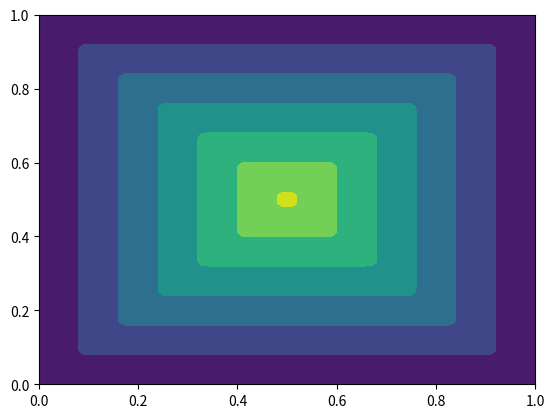

Source code (Python):
import numpy as np
import matplotlib.pyplot as plt

def eikonal_solver(idx, jdx, u, Nt, F):
    if (idx == 0):
        U_H = min(u[1, jdx], 0)
    elif (idx == Nt - 1):
        U_H = min(u[Nt - 2, jdx], 0)
    else:
        U_H = min(u[idx - 1, jdx], u[idx + 1, jdx])

    if (jdx == 0):
        U_V = min(u[idx, 1], 0)
    elif (jdx == Nt - 1):
        U_V = min(u[idx, Nt - 2], 0)
    else:
        U_V = min(u[idx, jdx - 1], u[idx, jdx + 1])

    if (abs(U_H - U_V) > h / F[idx, jdx]):
        u[idx, jdx] = min(U_H, U_V) + h / F[idx, jdx]
    else:
        u[idx, jdx] = 0.5 * ((U_H + U_V) + np.sqrt((U_H + U_V)**2 - 2 * (U_H**2 + U_V**2 - (h/F[idx,jdx])**2)))

L = 1.0
divs = 100
Nt = divs + 1
h = L / divs
N = divs - 1

x = np.linspace(0, L, Nt)
y = np.linspace(0, L, Nt)
xg, yg = np.meshgrid(x, y)

large = 1.0e9
u = large * np.ones([Nt, Nt])
u[0, :] = 0.0
u[-1, :] = 0.0

u[:, 0] = 0.0
u[:, -1] = 0.0

#F = np.ones((Nt, Nt)) * np.exp(-yg)
F = np.ones((Nt, Nt))
#F = 0.05 + np.sin(np.pi * xg) + np.sin(np.pi * yg)
plt.contourf(xg, yg, u)
plt.show()
nitermax = 4000
for niter in range(0, nitermax):
    utemp = np.copy(u)
    for idx in range(1, Nt-1):
        for jdx in range(1, Nt-1):
            eikonal_solver(idx, jdx, u, Nt, F)

    err = np.linalg.norm(u - utemp, np.inf)
    if (err < 1.0e-8):
        print(niter)
        break

plt.contourf(xg, yg, u)
plt.show()
print(u)